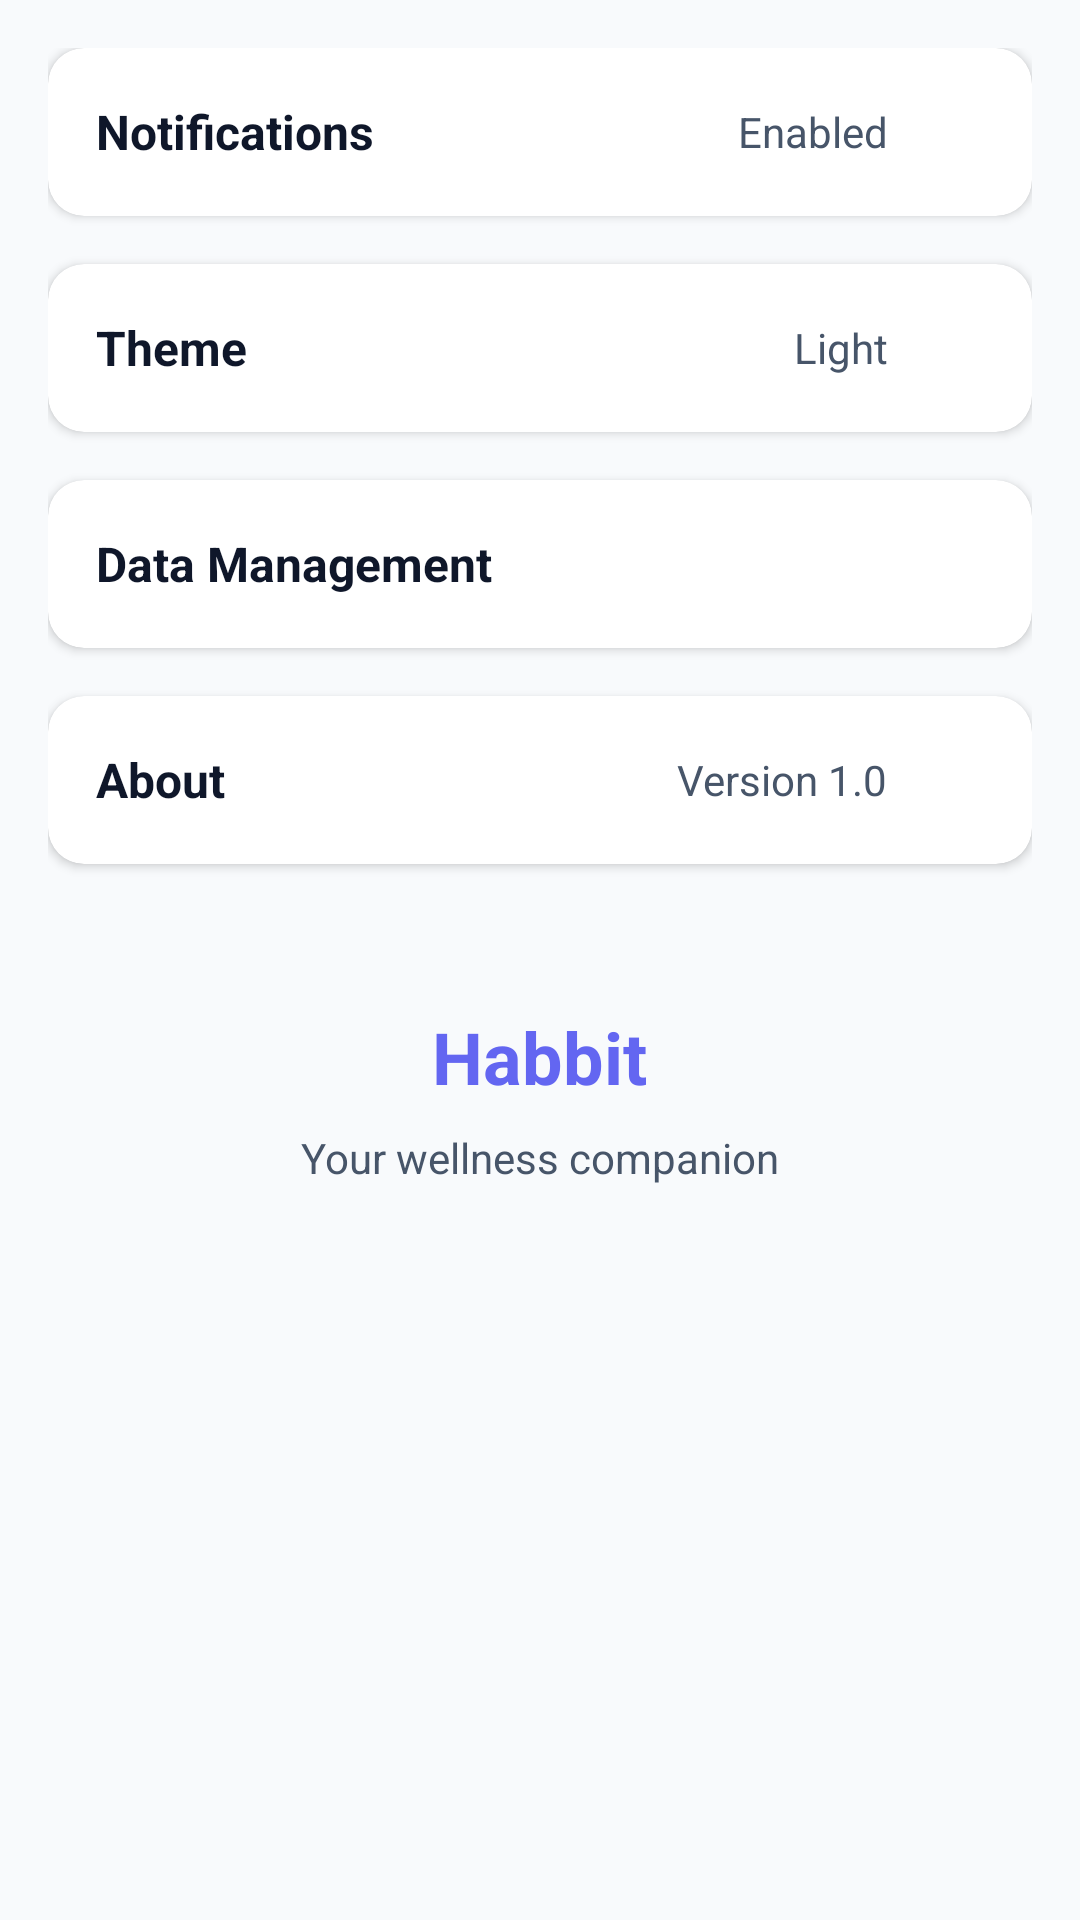

The Android layout XML behind this screen, and the referenced resources:
<!-- AndroidManifest.xml: application theme Theme.HabitTrackerApplication -->
<!-- res/layout/fragment_settings.xml -->
<?xml version="1.0" encoding="utf-8"?>
<ScrollView xmlns:android="http://schemas.android.com/apk/res/android"
    xmlns:app="http://schemas.android.com/apk/res-auto"
    xmlns:tools="http://schemas.android.com/tools"
    android:layout_width="match_parent"
    android:layout_height="match_parent"
    android:background="@color/background"
    tools:context=".fragments.SettingsFragment">

    <LinearLayout
        android:layout_width="match_parent"
        android:layout_height="wrap_content"
        android:orientation="vertical"
        android:padding="16dp">

        
        <androidx.cardview.widget.CardView
            android:id="@+id/cardNotifications"
            android:layout_width="match_parent"
            android:layout_height="wrap_content"
            android:layout_marginBottom="16dp"
            app:cardCornerRadius="12dp"
            app:cardElevation="2dp"
            app:cardBackgroundColor="@color/card_background">

            <LinearLayout
                android:layout_width="match_parent"
                android:layout_height="wrap_content"
                android:orientation="horizontal"
                android:padding="16dp"
                android:gravity="center_vertical">

                <TextView
                    android:layout_width="0dp"
                    android:layout_height="wrap_content"
                    android:layout_weight="1"
                    android:text="@string/notifications"
                    android:textColor="@color/text_primary"
                    android:textSize="16sp"
                    android:textStyle="bold" />

                <TextView
                    android:id="@+id/textNotificationStatus"
                    android:layout_width="wrap_content"
                    android:layout_height="wrap_content"
                    android:text="Enabled"
                    android:textColor="@color/text_secondary"
                    android:textSize="14sp" />

                <ImageView
                    android:layout_width="24dp"
                    android:layout_height="24dp"
                    android:layout_marginStart="8dp"
                    android:src="@drawable/ic_arrow_forward"
                    app:tint="@color/text_secondary" />

            </LinearLayout>

        </androidx.cardview.widget.CardView>

        
        <androidx.cardview.widget.CardView
            android:id="@+id/cardTheme"
            android:layout_width="match_parent"
            android:layout_height="wrap_content"
            android:layout_marginBottom="16dp"
            app:cardCornerRadius="12dp"
            app:cardElevation="2dp"
            app:cardBackgroundColor="@color/card_background">

            <LinearLayout
                android:layout_width="match_parent"
                android:layout_height="wrap_content"
                android:orientation="horizontal"
                android:padding="16dp"
                android:gravity="center_vertical">

                <TextView
                    android:layout_width="0dp"
                    android:layout_height="wrap_content"
                    android:layout_weight="1"
                    android:text="@string/theme"
                    android:textColor="@color/text_primary"
                    android:textSize="16sp"
                    android:textStyle="bold" />

                <TextView
                    android:id="@+id/textThemeStatus"
                    android:layout_width="wrap_content"
                    android:layout_height="wrap_content"
                    android:text="Light"
                    android:textColor="@color/text_secondary"
                    android:textSize="14sp" />

                <ImageView
                    android:layout_width="24dp"
                    android:layout_height="24dp"
                    android:layout_marginStart="8dp"
                    android:src="@drawable/ic_arrow_forward"
                    app:tint="@color/text_secondary" />

            </LinearLayout>

        </androidx.cardview.widget.CardView>

        
        <androidx.cardview.widget.CardView
            android:id="@+id/cardData"
            android:layout_width="match_parent"
            android:layout_height="wrap_content"
            android:layout_marginBottom="16dp"
            app:cardCornerRadius="12dp"
            app:cardElevation="2dp"
            app:cardBackgroundColor="@color/card_background">

            <LinearLayout
                android:layout_width="match_parent"
                android:layout_height="wrap_content"
                android:orientation="horizontal"
                android:padding="16dp"
                android:gravity="center_vertical">

                <TextView
                    android:layout_width="0dp"
                    android:layout_height="wrap_content"
                    android:layout_weight="1"
                    android:text="Data Management"
                    android:textColor="@color/text_primary"
                    android:textSize="16sp"
                    android:textStyle="bold" />

                <ImageView
                    android:layout_width="24dp"
                    android:layout_height="24dp"
                    android:layout_marginStart="8dp"
                    android:src="@drawable/ic_arrow_forward"
                    app:tint="@color/text_secondary" />

            </LinearLayout>

        </androidx.cardview.widget.CardView>

        
        <androidx.cardview.widget.CardView
            android:id="@+id/cardAbout"
            android:layout_width="match_parent"
            android:layout_height="wrap_content"
            android:layout_marginBottom="16dp"
            app:cardCornerRadius="12dp"
            app:cardElevation="2dp"
            app:cardBackgroundColor="@color/card_background">

            <LinearLayout
                android:layout_width="match_parent"
                android:layout_height="wrap_content"
                android:orientation="horizontal"
                android:padding="16dp"
                android:gravity="center_vertical">

                <TextView
                    android:layout_width="0dp"
                    android:layout_height="wrap_content"
                    android:layout_weight="1"
                    android:text="@string/about"
                    android:textColor="@color/text_primary"
                    android:textSize="16sp"
                    android:textStyle="bold" />

                <TextView
                    android:layout_width="wrap_content"
                    android:layout_height="wrap_content"
                    android:text="@string/version"
                    android:textColor="@color/text_secondary"
                    android:textSize="14sp" />

                <ImageView
                    android:layout_width="24dp"
                    android:layout_height="24dp"
                    android:layout_marginStart="8dp"
                    android:src="@drawable/ic_arrow_forward"
                    app:tint="@color/text_secondary" />

            </LinearLayout>

        </androidx.cardview.widget.CardView>

        
        <LinearLayout
            android:layout_width="match_parent"
            android:layout_height="wrap_content"
            android:layout_marginTop="32dp"
            android:orientation="vertical"
            android:gravity="center">

            <TextView
                android:layout_width="wrap_content"
                android:layout_height="wrap_content"
                android:text="Habbit"
                android:textColor="@color/primary"
                android:textSize="24sp"
                android:textStyle="bold" />

            <TextView
                android:layout_width="wrap_content"
                android:layout_height="wrap_content"
                android:layout_marginTop="8dp"
                android:text="Your wellness companion"
                android:textColor="@color/text_secondary"
                android:textSize="14sp" />

        </LinearLayout>

    </LinearLayout>

</ScrollView>
<!-- resources referenced by this layout -->
<resources>
  <color name="background">#FFF8FAFC</color>
  <color name="card_background">#FFFFFFFF</color>
  <color name="primary">#FF6366F1</color>
  <color name="text_primary">#FF0F172A</color>
  <color name="text_secondary">#FF475569</color>
  <string name="about">About</string>
  <string name="notifications">Notifications</string>
  <string name="theme">Theme</string>
  <string name="version">Version 1.0</string>
  <style name="Theme.HabitTrackerApplication" parent="Base.Theme.HabitTrackerApplication" />
  <style name="Base.Theme.HabitTrackerApplication" parent="Theme.Material3.DayNight.NoActionBar">
          
          <item name="colorPrimary">@color/primary</item>
          <item name="colorOnPrimary">@color/white</item>
          <item name="colorPrimaryContainer">@color/primary_light</item>
          <item name="colorOnPrimaryContainer">@color/text_primary</item>
          <item name="colorSurface">@color/surface</item>
          <item name="colorOnSurface">@color/text_primary</item>
      </style>
  <color name="white">#FFFFFFFF</color>
  <color name="primary_light">#FF818CF8</color>
  <color name="surface">#FFFFFFFF</color>
</resources>
